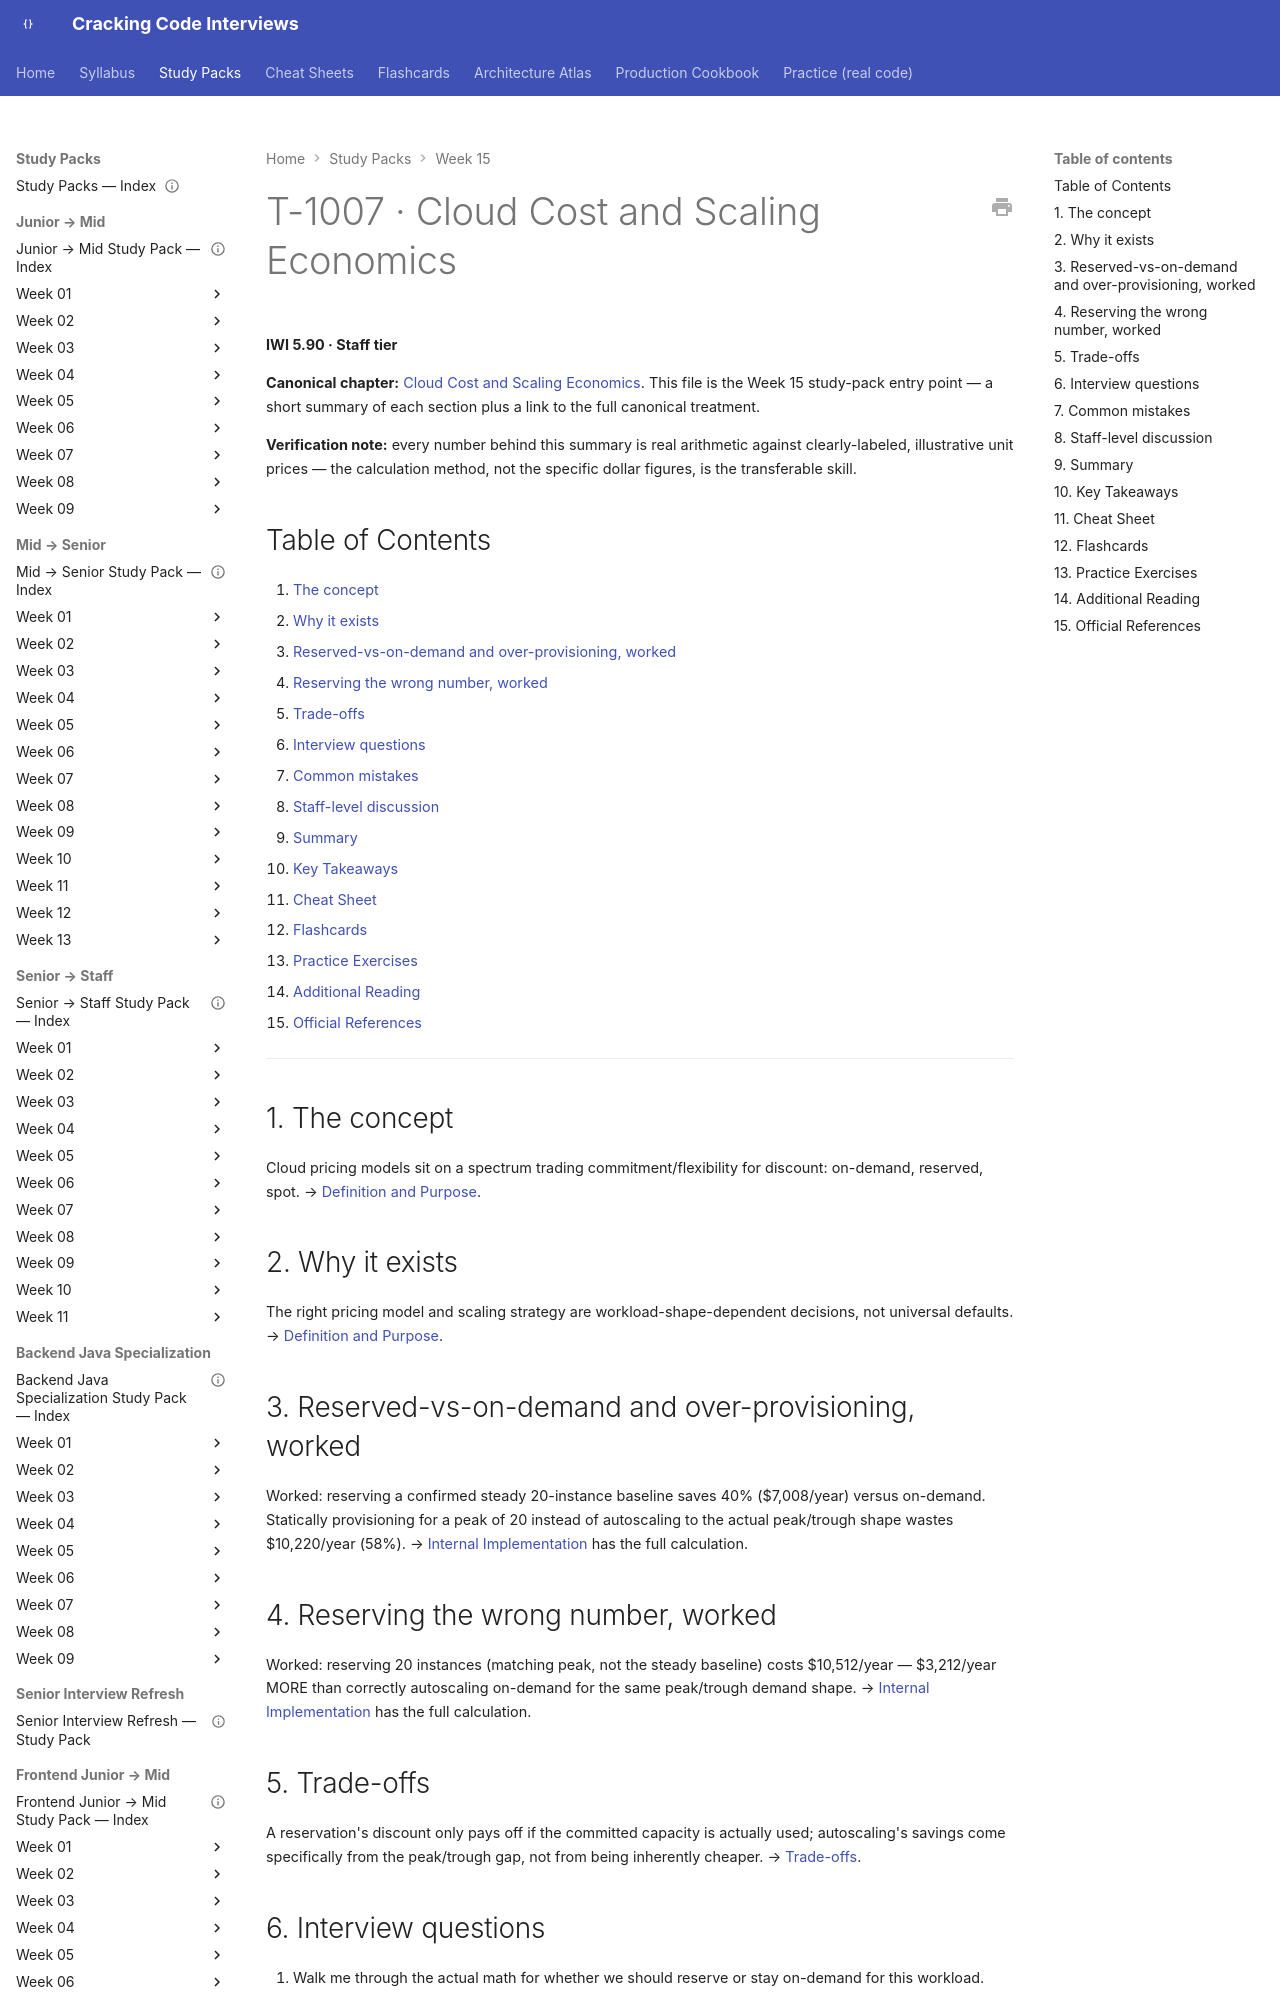

repository: JuanMelendres/cracking-code-interviews · page: study-packs/week-15/03-cloud-cost-and-scaling-economics/index.html · generator: mkdocs

---
title: "T-1007 · Cloud Cost and Scaling Economics"
topic_id: T-1007
domain: Cloud
tier: Staff
iwi: 5.90
prerequisites: []
unlocks: []
week: 15
last_reviewed: 2026-07-31
canonical: ../../syllabus/15-cloud/cloud-cost-and-scaling-economics.md
---

# T-1007 · Cloud Cost and Scaling Economics

**IWI 5.90 · Staff tier**

**Canonical chapter:** [Cloud Cost and Scaling Economics](../../syllabus/15-cloud/cloud-cost-and-scaling-economics.md). This file is the Week 15 study-pack entry point — a short summary of each section plus a link to the full canonical treatment.

**Verification note:** every number behind this summary is real arithmetic against clearly-labeled, illustrative unit prices — the calculation method, not the specific dollar figures, is the transferable skill.

## Table of Contents

1. [The concept](#1-the-concept)
2. [Why it exists](#2-why-it-exists)
3. [Reserved-vs-on-demand and over-provisioning, worked](#3-reserved-vs-on-demand-and-over-provisioning-worked)
4. [Reserving the wrong number, worked](#4-reserving-the-wrong-number-worked)
5. [Trade-offs](#5-trade-offs)
6. [Interview questions](#6-interview-questions)
7. [Common mistakes](#7-common-mistakes)
8. [Staff-level discussion](#8-staff-level-discussion)
9. [Summary](#9-summary)
10. [Key Takeaways](#10-key-takeaways)
11. [Cheat Sheet](#11-cheat-sheet)
12. [Flashcards](#12-flashcards)
13. [Practice Exercises](#13-practice-exercises)
14. [Additional Reading](#14-additional-reading)
15. [Official References](#15-official-references)

---

## 1. The concept

Cloud pricing models sit on a spectrum trading commitment/flexibility for discount: on-demand, reserved, spot. → [Definition and Purpose](../../syllabus/15-cloud/cloud-cost-and-scaling-economics.md#definition-and-purpose).

## 2. Why it exists

The right pricing model and scaling strategy are workload-shape-dependent decisions, not universal defaults. → [Definition and Purpose](../../syllabus/15-cloud/cloud-cost-and-scaling-economics.md#definition-and-purpose).
